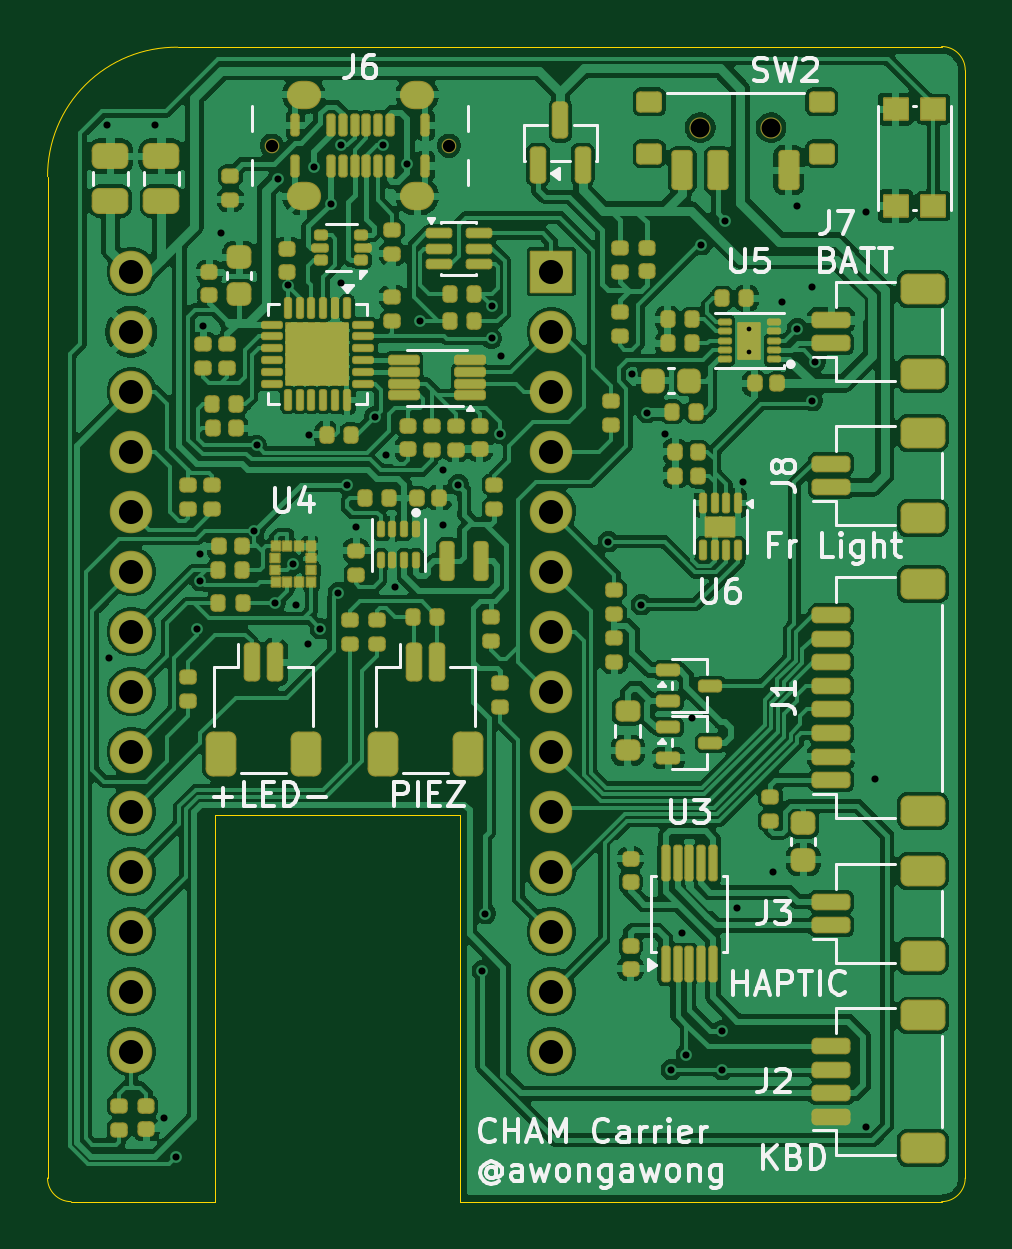
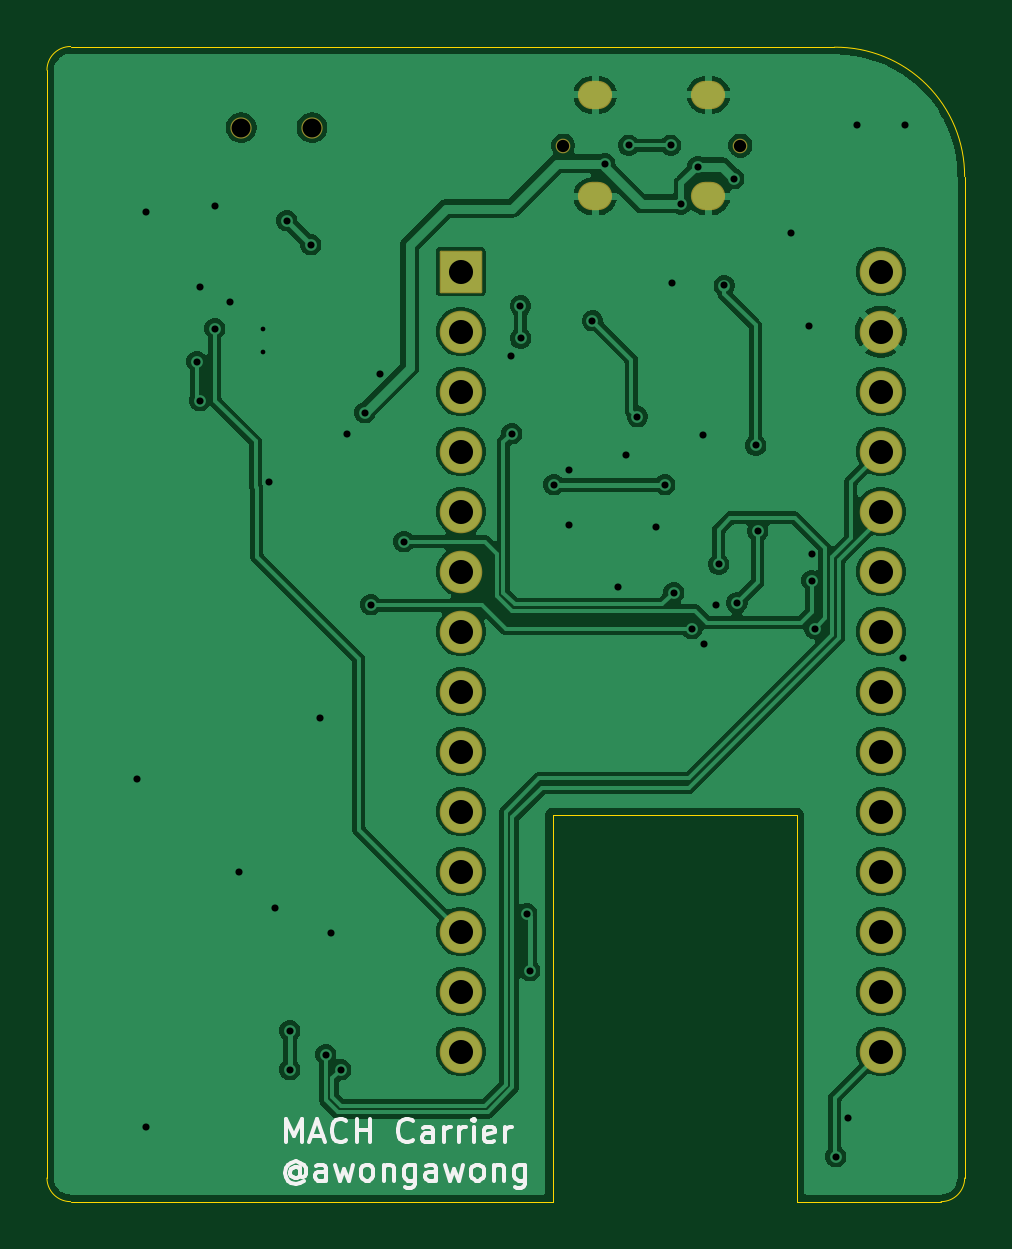
Circuit board: 11 layer files. Board 38.9 x 48.9 mm.
- bottom_copper: pager-carrier-B_Cu.gbl (94476 bytes)
- bottom_mask: pager-carrier-B_Mask.gbs (2213 bytes)
- paste: pager-carrier-B_Paste.gbp (494 bytes)
- bottom_silk: pager-carrier-B_Silkscreen.gbo (14144 bytes)
- outline: pager-carrier-Edge_Cuts.gm1 (1232 bytes)
- top_copper: pager-carrier-F_Cu.gtl (291114 bytes)
- top_mask: pager-carrier-F_Mask.gts (15841 bytes)
- paste: pager-carrier-F_Paste.gtp (14560 bytes)
- top_silk: pager-carrier-F_Silkscreen.gto (56325 bytes)
- drill: pager-carrier-NPTH.drl (458 bytes)
- drill: pager-carrier-PTH.drl (2197 bytes)

=== bottom_copper: pager-carrier-B_Cu.gbl (94476 bytes, source omitted) ===
=== bottom_mask: pager-carrier-B_Mask.gbs (2213 bytes, source withheld) ===
=== paste: pager-carrier-B_Paste.gbp ===
G04 #@! TF.GenerationSoftware,KiCad,Pcbnew,10.0.6*
G04 #@! TF.CreationDate,2026-10-25T07:59:49-07:00*
G04 #@! TF.ProjectId,pager-carrier,70616765-722d-4636-9172-726965722e6b,rev?*
G04 #@! TF.SameCoordinates,Original*
G04 #@! TF.FileFunction,Paste,Bot*
G04 #@! TF.FilePolarity,Positive*
%FSLAX46Y46*%
G04 Gerber Fmt 4.6, Leading zero omitted, Abs format (unit mm)*
G04 Created by KiCad (PCBNEW 10.0.6) date 2026-10-25 07:59:49*
%MOMM*%
%LPD*%
G01*
G04 APERTURE LIST*
G04 APERTURE END LIST*
M02*

=== bottom_silk: pager-carrier-B_Silkscreen.gbo (14144 bytes, source omitted) ===
=== outline: pager-carrier-Edge_Cuts.gm1 ===
G04 #@! TF.GenerationSoftware,KiCad,Pcbnew,10.0.6*
G04 #@! TF.CreationDate,2026-10-25T07:59:49-07:00*
G04 #@! TF.ProjectId,pager-carrier,70616765-722d-4636-9172-726965722e6b,rev?*
G04 #@! TF.SameCoordinates,Original*
G04 #@! TF.FileFunction,Profile,NP*
%FSLAX46Y46*%
G04 Gerber Fmt 4.6, Leading zero omitted, Abs format (unit mm)*
G04 Created by KiCad (PCBNEW 10.0.6) date 2026-10-25 07:59:49*
%MOMM*%
%LPD*%
G01*
G04 APERTURE LIST*
G04 #@! TA.AperFunction,Profile*
%ADD10C,0.050000*%
G04 #@! TD*
G04 APERTURE END LIST*
D10*
X74300000Y-105300000D02*
X74302336Y-62907436D01*
X74302336Y-62907436D02*
G75*
G02*
X79814290Y-57429954I5453664J24076D01*
G01*
X75300000Y-106300000D02*
G75*
G02*
X74300000Y-105300000I0J1000000D01*
G01*
X79814290Y-57429955D02*
X112150000Y-57400000D01*
X81407000Y-89916000D02*
X81407000Y-106300000D01*
X81407000Y-106300000D02*
X75300000Y-106300000D01*
X91745000Y-89916000D02*
X81407000Y-89916000D01*
X91745000Y-106300000D02*
X91745000Y-89916000D01*
X112150000Y-57400000D02*
G75*
G02*
X113150000Y-58400000I0J-1000000D01*
G01*
X112150000Y-106300000D02*
X91745000Y-106300000D01*
X113150000Y-58400000D02*
X113150000Y-105300000D01*
X113150000Y-105300000D02*
G75*
G02*
X112150000Y-106300000I-1000000J0D01*
G01*
M02*

=== top_copper: pager-carrier-F_Cu.gtl (291114 bytes, source omitted) ===
=== top_mask: pager-carrier-F_Mask.gts (15841 bytes, source omitted) ===
=== paste: pager-carrier-F_Paste.gtp (14560 bytes, source omitted) ===
=== top_silk: pager-carrier-F_Silkscreen.gto (56325 bytes, source omitted) ===
=== drill: pager-carrier-NPTH.drl ===
M48
; DRILL file KiCad 10.0.6 date 2026-10-25T07:59:49
; FORMAT={-:-/ absolute / metric / decimal}
; #@! TF.CreationDate,2026-10-25T07:59:49-07:00
; #@! TF.GenerationSoftware,Kicad,Pcbnew,10.0.6
; #@! TF.FileFunction,NonPlated,1,2,NPTH
FMAT,2
METRIC
; #@! TA.AperFunction,NonPlated,NPTH,ComponentDrill
T1C0.520
; #@! TA.AperFunction,NonPlated,NPTH,ComponentDrill
T2C0.800
%
G90
G05
T1
X83.797Y-61.595
X91.297Y-61.595
T2
X101.929Y-60.833
X104.929Y-60.833
M30

=== drill: pager-carrier-PTH.drl ===
M48
; DRILL file KiCad 10.0.6 date 2026-10-25T07:59:49
; FORMAT={-:-/ absolute / metric / decimal}
; #@! TF.CreationDate,2026-10-25T07:59:49-07:00
; #@! TF.GenerationSoftware,Kicad,Pcbnew,10.0.6
; #@! TF.FileFunction,Plated,1,2,PTH
FMAT,2
METRIC
; #@! TA.AperFunction,Plated,PTH,ComponentDrill
T1C0.200
; #@! TA.AperFunction,Plated,PTH,ViaDrill
T2C0.300
; #@! TA.AperFunction,Plated,PTH,ComponentDrill
T3C0.600
; #@! TA.AperFunction,Plated,PTH,ComponentDrill
T4C1.020
%
G90
G05
T1
X104.013Y-69.35
X104.013Y-70.35
T2
X76.835Y-60.706
X76.9Y-83.3
X78.867Y-60.706
X79.248Y-102.743
X79.756Y-104.394
X80.645Y-82.042
X80.772Y-78.867
X80.772Y-80.01
X80.899Y-69.215
X81.661Y-65.278
X83.062Y-77.912
X83.149Y-74.29
X83.94Y-80.949
X84.074Y-62.992
X84.475Y-67.517
X84.709Y-79.313
X84.836Y-81.026
X85.344Y-82.677
X85.359Y-73.832
X85.598Y-62.484
X85.852Y-82.042
X86.297Y-64.064
X86.614Y-80.518
X86.705Y-67.432
X86.741Y-61.576
X86.995Y-75.946
X87.364Y-77.724
X88.153Y-73.07
X88.519Y-61.576
X88.646Y-74.676
X88.989Y-80.29
X89.535Y-62.357
X90.058Y-69.007
X91.045Y-77.651
X91.059Y-75.329
X91.694Y-75.946
X92.71Y-96.52
X92.837Y-94.107
X93.097Y-69.756
X93.106Y-68.371
X93.472Y-73.787
X93.487Y-70.485
X98.044Y-78.359
X99.06Y-71.247
X99.441Y-81.026
X99.695Y-72.898
X100.457Y-73.787
X100.711Y-100.711
X101.142Y-94.937
X101.346Y-100.076
X101.581Y-85.841
X101.981Y-65.786
X102.87Y-99.06
X102.87Y-100.711
X102.997Y-64.77
X103.505Y-93.853
X103.759Y-75.819
X105.029Y-92.329
X105.41Y-68.199
X106.045Y-64.135
X106.045Y-69.342
X106.68Y-67.564
X106.68Y-72.39
X106.807Y-70.739
X108.966Y-64.389
X108.966Y-103.124
X109.347Y-88.392
T4
X77.85Y-66.93
X77.85Y-69.47
X77.85Y-72.01
X77.85Y-74.55
X77.85Y-77.09
X77.85Y-79.63
X77.85Y-82.17
X77.85Y-84.71
X77.85Y-87.25
X77.85Y-89.79
X77.85Y-92.33
X77.85Y-94.87
X77.85Y-97.41
X77.85Y-99.95
X95.63Y-66.93
X95.63Y-69.47
X95.63Y-72.01
X95.63Y-74.55
X95.63Y-77.09
X95.63Y-79.63
X95.63Y-82.17
X95.63Y-84.71
X95.63Y-87.25
X95.63Y-89.79
X95.63Y-92.33
X95.63Y-94.87
X95.63Y-97.41
X95.63Y-99.95
T3
G00X85.022Y-59.445
M15
G01X85.272Y-59.445
M16
G05
G00X85.022Y-63.745
M15
G01X85.272Y-63.745
M16
G05
G00X89.822Y-59.445
M15
G01X90.072Y-59.445
M16
G05
G00X89.822Y-63.745
M15
G01X90.072Y-63.745
M16
G05
M30
